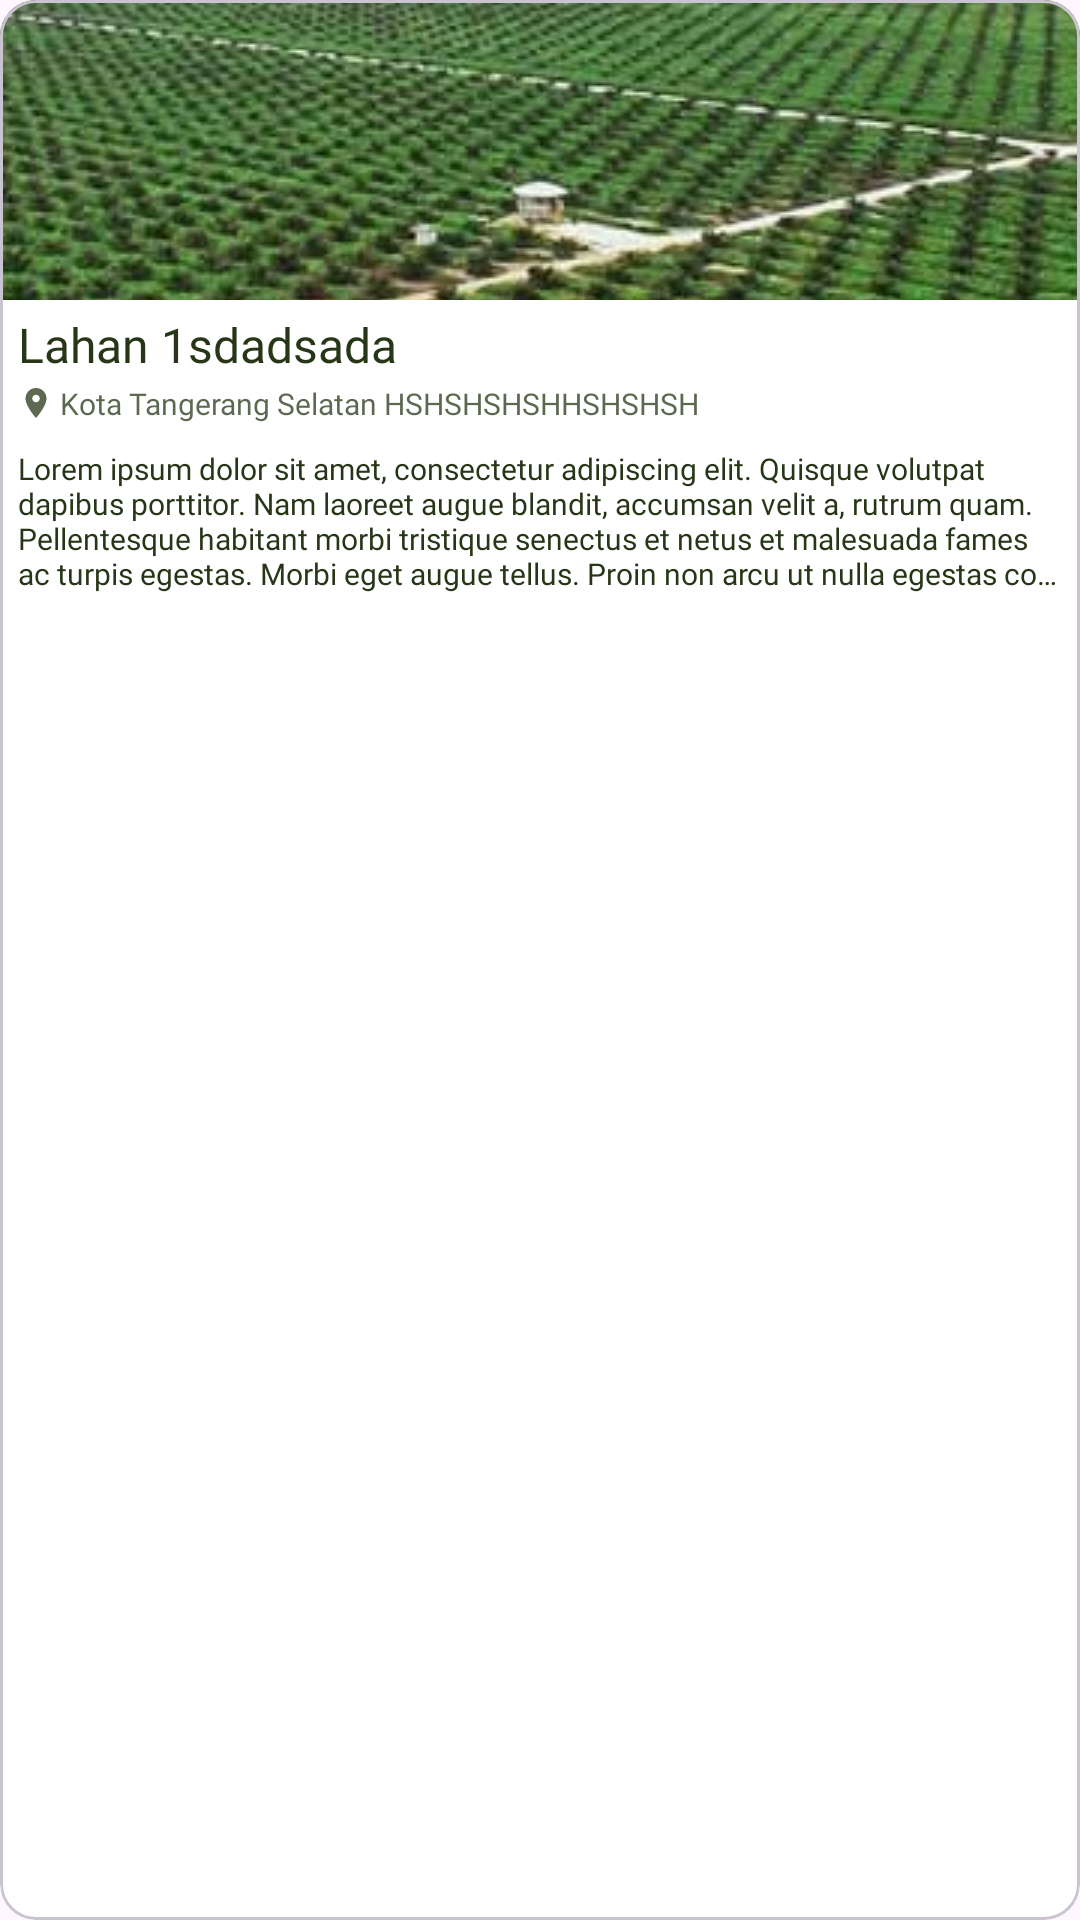

Write the Android layout XML for this screen, with the resource values it uses.
<!-- AndroidManifest.xml: application theme Theme.SawIt -->
<!-- res/layout/fields_card_item_dashboard.xml -->
<?xml version="1.0" encoding="utf-8"?>
<com.google.android.material.card.MaterialCardView xmlns:android="http://schemas.android.com/apk/res/android"
    xmlns:app="http://schemas.android.com/apk/res-auto"
    android:layout_width="200dp"
    android:layout_height="200dp">

    <LinearLayout
        android:layout_width="match_parent"
        android:layout_height="match_parent"
        android:background="@color/white"
        android:orientation="vertical">

        <ImageView
            android:id="@+id/iv_fields_photo"
            android:layout_width="match_parent"
            android:layout_height="100dp"
            android:scaleType="center"
            android:src="@drawable/sawit_lahan1" />

        <LinearLayout
            android:layout_width="match_parent"
            android:layout_height="wrap_content"
            android:layout_marginHorizontal="6dp"
            android:layout_marginVertical="4dp"
            android:background="@color/white"
            android:gravity="center_vertical"
            android:orientation="vertical">

            <TextView
                android:id="@+id/tv_fields_name"
                android:layout_width="match_parent"
                android:layout_height="wrap_content"
                android:ellipsize="end"
                android:fontFamily="@font/lato_bold"
                android:maxLines="2"
                android:text="Lahan 1sdadsada"
                android:textColor="@color/text_primary_900"
                android:textSize="16sp" />

            <TextView
                android:id="@+id/tv_fields_location"
                android:layout_width="match_parent"
                android:layout_height="wrap_content"
                android:layout_marginTop="2dp"
                android:layout_marginBottom="8dp"
                android:alpha="0.75"
                android:drawableStart="@drawable/ic_filled_location_on_12_text_primary_900"
                android:drawablePadding="2dp"
                android:ellipsize="end"
                android:fontFamily="@font/lato_bold"
                android:maxWidth="80dp"
                android:maxLines="1"
                android:text="Kota Tangerang Selatan HSHSHSHSHHSHSHSH"
                android:textColor="@color/text_primary_900"
                android:textSize="10sp" />

            <TextView
                android:id="@+id/tv_fields_desc"
                android:layout_width="match_parent"
                android:layout_height="wrap_content"
                android:ellipsize="end"
                android:fontFamily="@font/lato_bold"
                android:maxLines="4"
                android:text="Lorem ipsum dolor sit amet, consectetur adipiscing elit. Quisque volutpat dapibus porttitor. Nam laoreet augue blandit, accumsan velit a, rutrum quam. Pellentesque habitant morbi tristique senectus et netus et malesuada fames ac turpis egestas. Morbi eget augue tellus. Proin non arcu ut nulla egestas commodo non ac felis. Nulla pulvinar risus ac orci porttitor, in mollis dolor semper. Duis et tincidunt diam, at sollicitudin quam. Etiam vel purus magna. Etiam euismod turpis enim, sit amet porta tortor posuere non. Ut dictum ligula eu faucibus ultrices. Pellentesque eget nunc nibh."
                android:textColor="@color/text_primary_900"
                android:textSize="10sp" />

        </LinearLayout>

    </LinearLayout>


</com.google.android.material.card.MaterialCardView>
<!-- resources referenced by this layout -->
<resources>
  <color name="text_primary_900">#273617</color>
  <color name="white">#FFFFFFFF</color>
  <!-- drawable ic_filled_location_on_12_text_primary_900 (drawable) -->
  <vector xmlns:android="http://schemas.android.com/apk/res/android" android:height="12dp" android:tint="#273617" android:viewportHeight="24" android:viewportWidth="24" android:width="12dp">
        
      <path android:fillColor="@android:color/white" android:pathData="M12,2C8.13,2 5,5.13 5,9c0,5.25 7,13 7,13s7,-7.75 7,-13c0,-3.87 -3.13,-7 -7,-7zM12,11.5c-1.38,0 -2.5,-1.12 -2.5,-2.5s1.12,-2.5 2.5,-2.5 2.5,1.12 2.5,2.5 -1.12,2.5 -2.5,2.5z"/>
      
  </vector>
  <!-- drawable sawit_lahan1: jpg bitmap (drawable, 125618 bytes) -->
  <style name="Theme.SawIt" parent="Base.Theme.SawIt" />
  <style name="Base.Theme.SawIt" parent="Theme.Material3.DayNight.NoActionBar">
          <item name="android:navigationBarColor">@color/bg_secondary_900</item>
      </style>
  <color name="bg_secondary_900">#FEFADF</color>
</resources>
